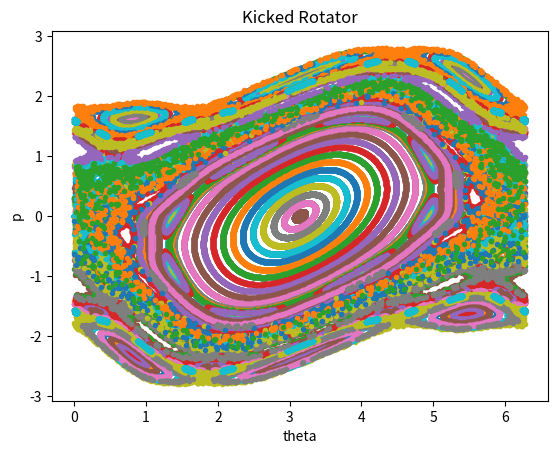

The matplotlib source for this figure:
import numpy as np
import matplotlib.pyplot as plt


def chirikov_map(theta0, p0, k, T, N):
    theta_list = [theta0]
    p_list = [p0]
    p = p0
    theta = theta0
    for i in range(N):
        p = ( p + k * np.sin(theta) ) % (2*np.pi)
        theta = ( theta + T*p ) % (2*np.pi)
        theta_list.append(theta)
        p_list.append(p)
    for i in range(N+1):
        if p_list[i] >= np.pi:
            p_list[i] -= 2*np.pi
    return theta_list, p_list



if __name__ == "__main__":
    k = 0.9716
    T = 1
    N = 1000

    datas = map(lambda x: chirikov_map(theta0=x, p0=-np.pi/2, k=k, T=T, N=N), np.linspace(0, 2*np.pi, 50))
    datas1 = map(lambda x: chirikov_map(theta0=x, p0=0, k=k, T=T, N=N), np.linspace(0, 2*np.pi, 50))
    datas2 = map(lambda x: chirikov_map(theta0=x, p0=np.pi/2, k=k, T=T, N=N), np.linspace(0, 2*np.pi, 50))


    for data in datas:
        plt.scatter(data[0], data[1], marker='.')
    for data in datas1:
        plt.scatter(data[0], data[1], marker='.')
    for data in datas2:
        plt.scatter(data[0], data[1], marker='.')

    plt.xlabel("theta")
    plt.ylabel("p")
    plt.title("Kicked Rotator")
    #plt.show()
    plt.savefig("kicked_rotator.png")